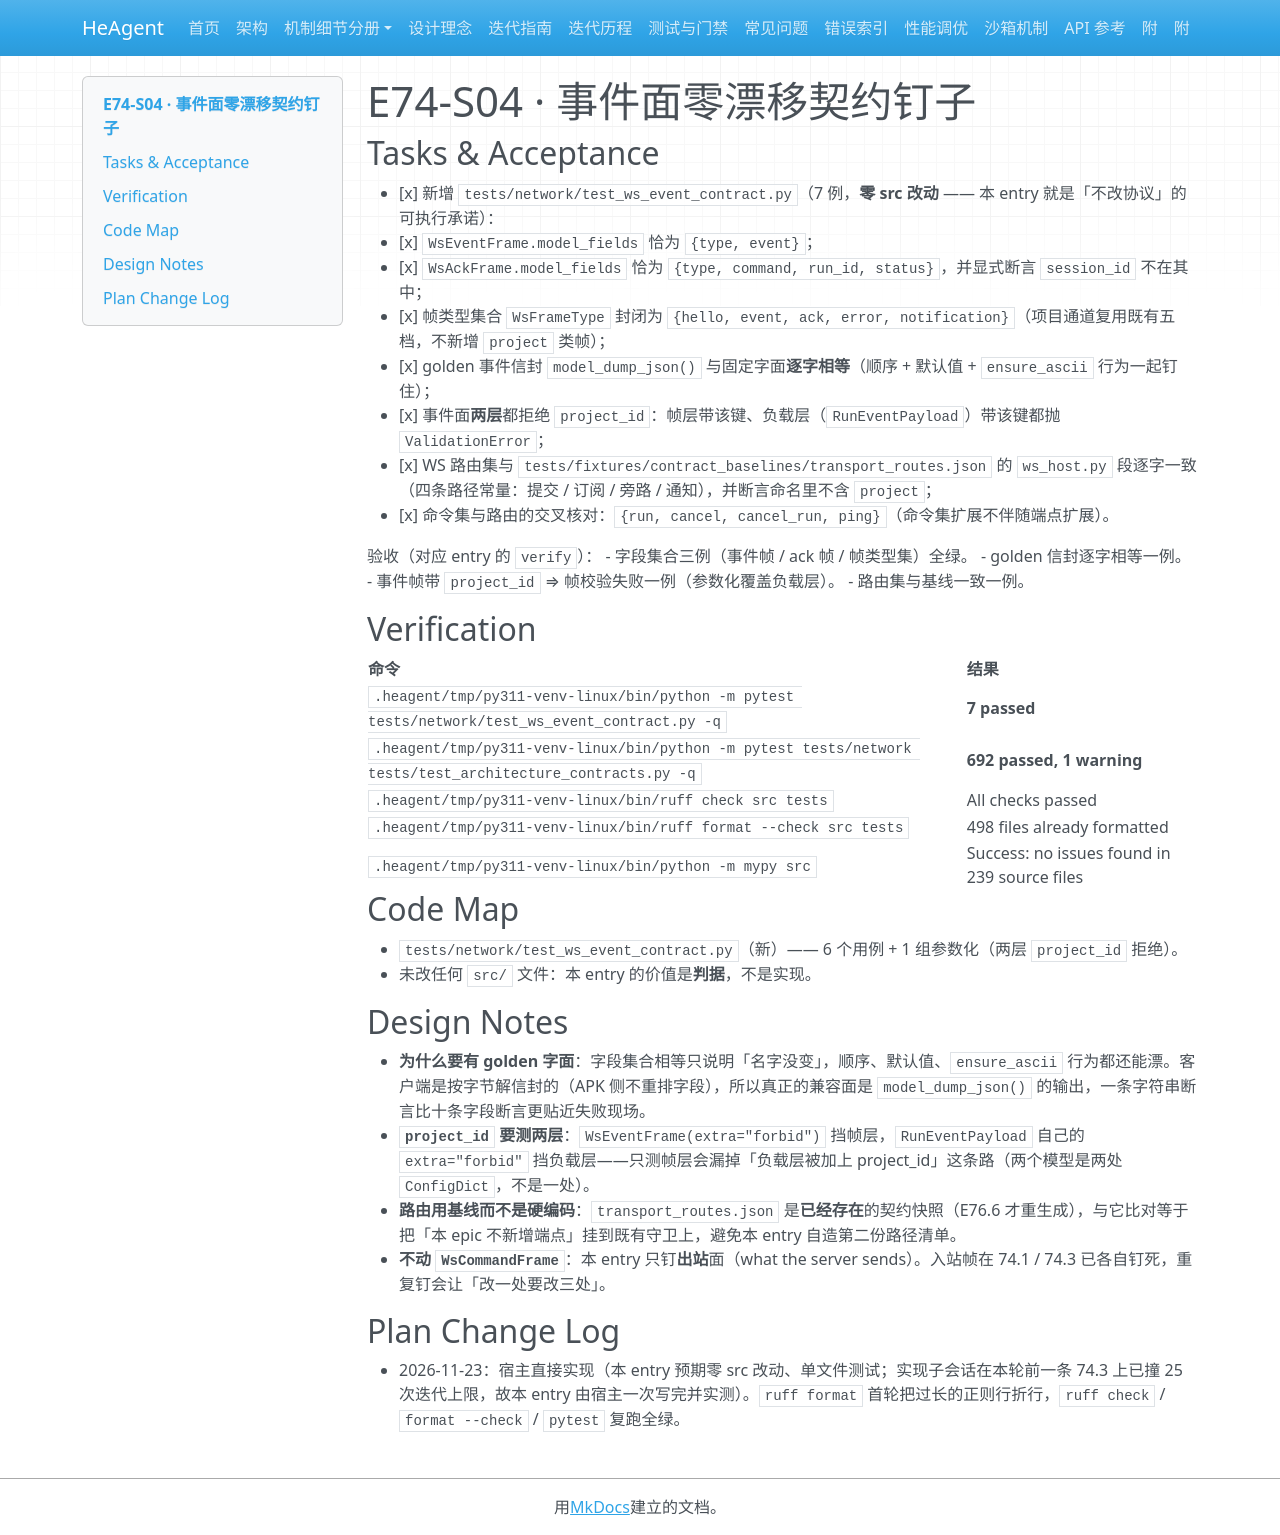

repository: zsutxz/HeAgent · page: Goal-4/tickets/epic-74-ws-frame-contract/tickets/story-e74-s04-event-contract-plan/index.html · generator: mkdocs

---
ticket: 4
ref: 74.4
code: E74-S04
epic: epic-74-ws-frame-contract
status: done
baseline_revision: e0e9d411248f5144706da6687c9f14313f8aa838
risk: low
hitl: false
covers: ["R6"]
---

# E74-S04 · 事件面零漂移契约钉子

## Tasks & Acceptance

- [x] 新增 `tests/network/test_ws_event_contract.py`（7 例，**零 src 改动** —— 本 entry 就是「不改协议」的可执行承诺）：
  - [x] `WsEventFrame.model_fields` 恰为 `{type, event}`；
  - [x] `WsAckFrame.model_fields` 恰为 `{type, command, run_id, status}`，并显式断言 `session_id` 不在其中；
  - [x] 帧类型集合 `WsFrameType` 封闭为 `{hello, event, ack, error, notification}`（项目通道复用既有五档，不新增 `project` 类帧）；
  - [x] golden 事件信封 `model_dump_json()` 与固定字面**逐字相等**（顺序 + 默认值 + `ensure_ascii` 行为一起钉住）；
  - [x] 事件面**两层**都拒绝 `project_id`：帧层带该键、负载层（`RunEventPayload`）带该键都抛 `ValidationError`；
  - [x] WS 路由集与 `tests/fixtures/contract_baselines/transport_routes.json` 的 `ws_host.py` 段逐字一致（四条路径常量：提交 / 订阅 / 旁路 / 通知），并断言命名里不含 `project`；
  - [x] 命令集与路由的交叉核对：`{run, cancel, cancel_run, ping}`（命令集扩展不伴随端点扩展）。

验收（对应 entry 的 `verify`）：
- 字段集合三例（事件帧 / ack 帧 / 帧类型集）全绿。
- golden 信封逐字相等一例。
- 事件帧带 `project_id` ⇒ 帧校验失败一例（参数化覆盖负载层）。
- 路由集与基线一致一例。

## Verification

| 命令 | 结果 |
|---|---|
| `.heagent/tmp/py311-venv-linux/bin/python -m pytest tests/network/test_ws_event_contract.py -q` | **7 passed** |
| `.heagent/tmp/py311-venv-linux/bin/python -m pytest tests/network tests/test_architecture_contracts.py -q` | **692 passed, 1 warning** |
| `.heagent/tmp/py311-venv-linux/bin/ruff check src tests` | All checks passed |
| `.heagent/tmp/py311-venv-linux/bin/ruff format --check src tests` | 498 files already formatted |
| `.heagent/tmp/py311-venv-linux/bin/python -m mypy src` | Success: no issues found in 239 source files |

## Code Map

- `tests/network/test_ws_event_contract.py`（新）—— 6 个用例 + 1 组参数化（两层 `project_id` 拒绝）。
- 未改任何 `src/` 文件：本 entry 的价值是**判据**，不是实现。

## Design Notes

- **为什么要有 golden 字面**：字段集合相等只说明「名字没变」，顺序、默认值、`ensure_ascii` 行为都还能漂。客户端是按字节解信封的（APK 侧不重排字段），所以真正的兼容面是 `model_dump_json()` 的输出，一条字符串断言比十条字段断言更贴近失败现场。
- **`project_id` 要测两层**：`WsEventFrame(extra="forbid")` 挡帧层，`RunEventPayload` 自己的 `extra="forbid"` 挡负载层——只测帧层会漏掉「负载层被加上 project_id」这条路（两个模型是两处 `ConfigDict`，不是一处）。
- **路由用基线而不是硬编码**：`transport_routes.json` 是**已经存在**的契约快照（E76.6 才重生成），与它比对等于把「本 epic 不新增端点」挂到既有守卫上，避免本 entry 自造第二份路径清单。
- **不动 `WsCommandFrame`**：本 entry 只钉**出站**面（what the server sends）。入站帧在 74.1 / 74.3 已各自钉死，重复钉会让「改一处要改三处」。

## Plan Change Log

- 2026-11-23：宿主直接实现（本 entry 预期零 src 改动、单文件测试；实现子会话在本轮前一条 74.3 上已撞 25 次迭代上限，故本 entry 由宿主一次写完并实测）。`ruff format` 首轮把过长的正则行折行，`ruff check` / `format --check` / `pytest` 复跑全绿。
